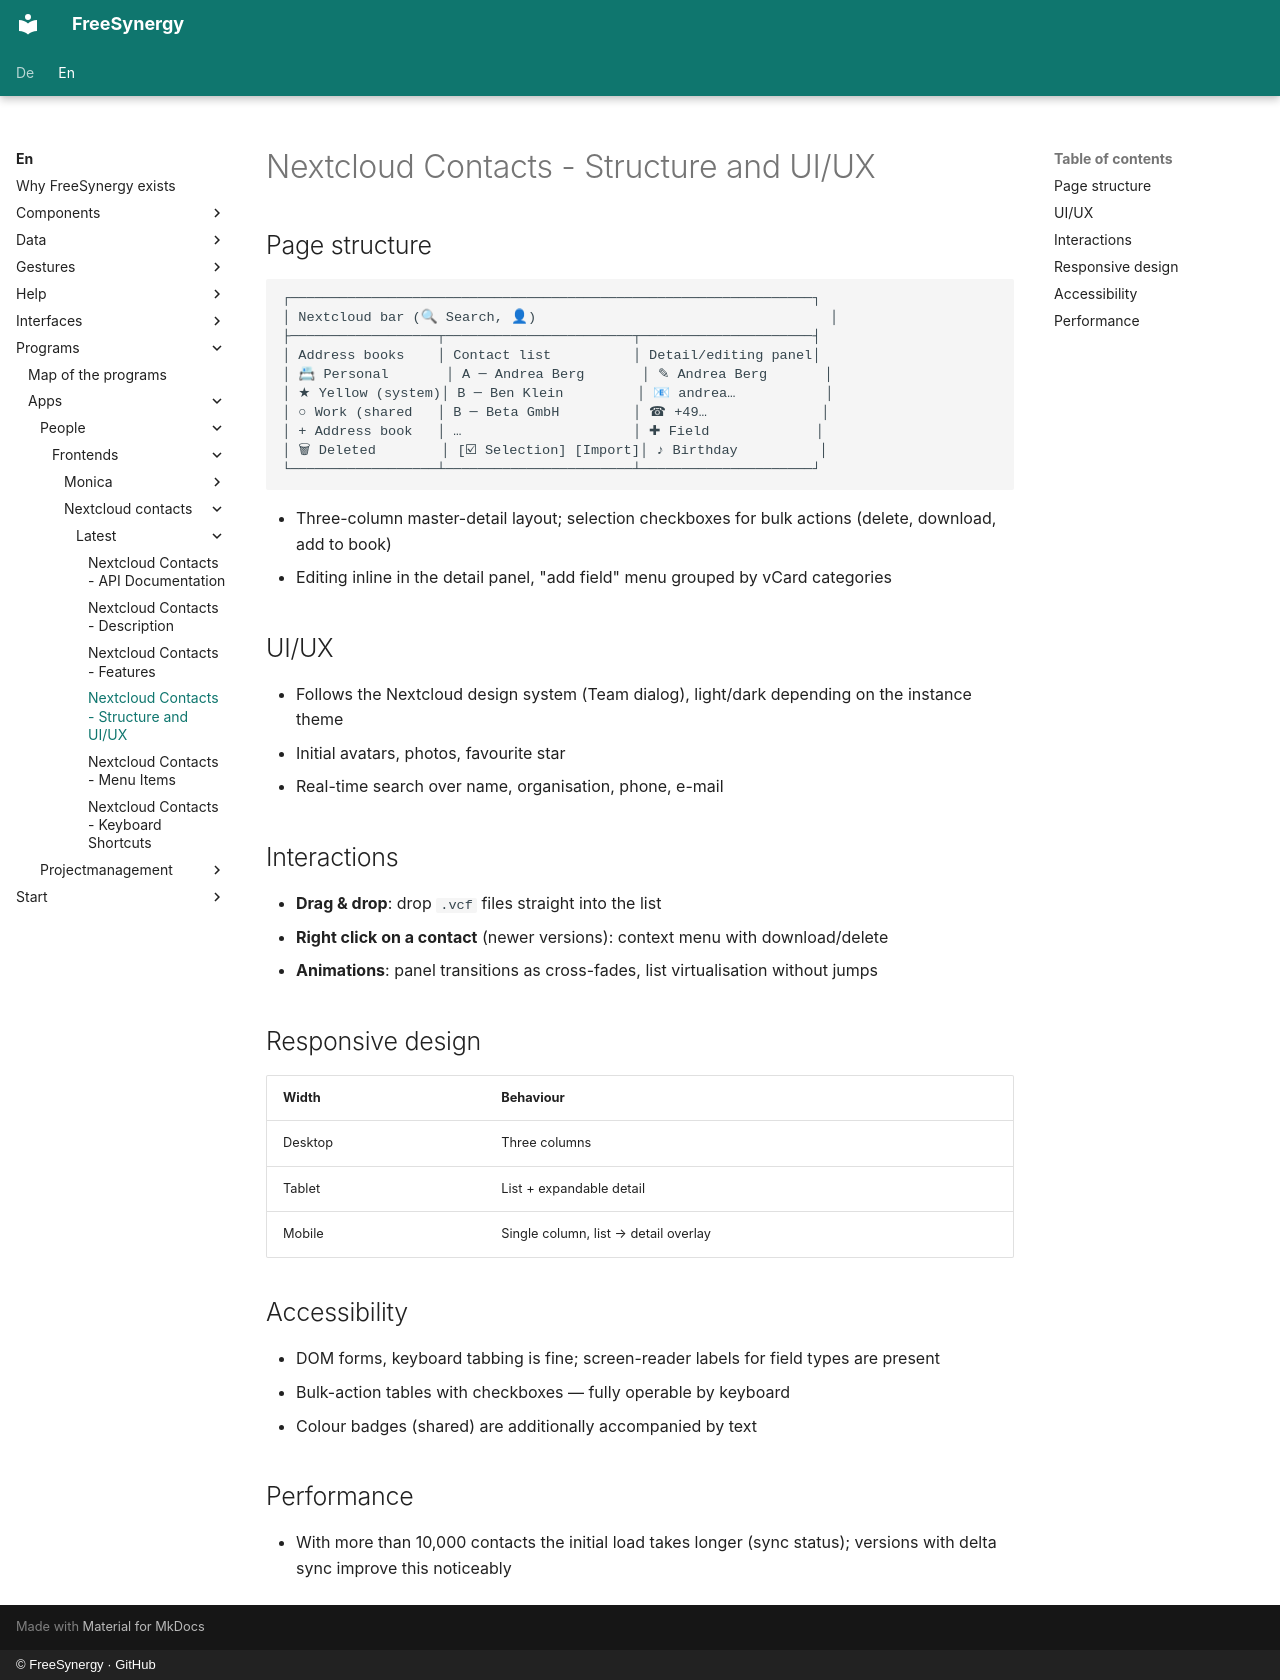

repository: FreeSynergy/fs-documentation · page: en/programs/apps/people/frontends/nextcloud-contacts/latest/layout/index.html · generator: mkdocs · copyright: © FreeSynergy · GitHub

# Nextcloud Contacts - Structure and UI/UX

## Page structure

```
┌────────────────────────────────────────────────────────────────┐
│ Nextcloud bar (🔍 Search, 👤)                                    │
├──────────────────┬───────────────────────┬─────────────────────┤
│ Address books    │ Contact list          │ Detail/editing panel│
│ 📇 Personal       │ A ─ Andrea Berg       │ ✎ Andrea Berg       │
│ ★ Yellow (system)│ B ─ Ben Klein         │ 📧 andrea…           │
│ ○ Work (shared   │ B ─ Beta GmbH         │ ☎ +49…              │
│ + Address book   │ …                     │ ✚ Field             │
│ 🗑 Deleted        │ [☑ Selection] [Import]│ ♪ Birthday          │
└──────────────────┴───────────────────────┴─────────────────────┘
```

- Three-column master-detail layout; selection checkboxes for bulk actions (delete, download, add to book)
- Editing inline in the detail panel, "add field" menu grouped by vCard categories

## UI/UX

- Follows the Nextcloud design system (Team dialog), light/dark depending on the instance theme
- Initial avatars, photos, favourite star
- Real-time search over name, organisation, phone, e-mail

## Interactions

- **Drag & drop**: drop `.vcf` files straight into the list
- **Right click on a contact** (newer versions): context menu with download/delete
- **Animations**: panel transitions as cross-fades, list virtualisation without jumps

## Responsive design

| Width | Behaviour |
|-------|-----------|
| Desktop | Three columns |
| Tablet | List + expandable detail |
| Mobile | Single column, list → detail overlay |

## Accessibility

- DOM forms, keyboard tabbing is fine; screen-reader labels for field types are present
- Bulk-action tables with checkboxes — fully operable by keyboard
- Colour badges (shared) are additionally accompanied by text

## Performance

- With more than 10,000 contacts the initial load takes longer (sync status); versions with delta sync improve this noticeably
